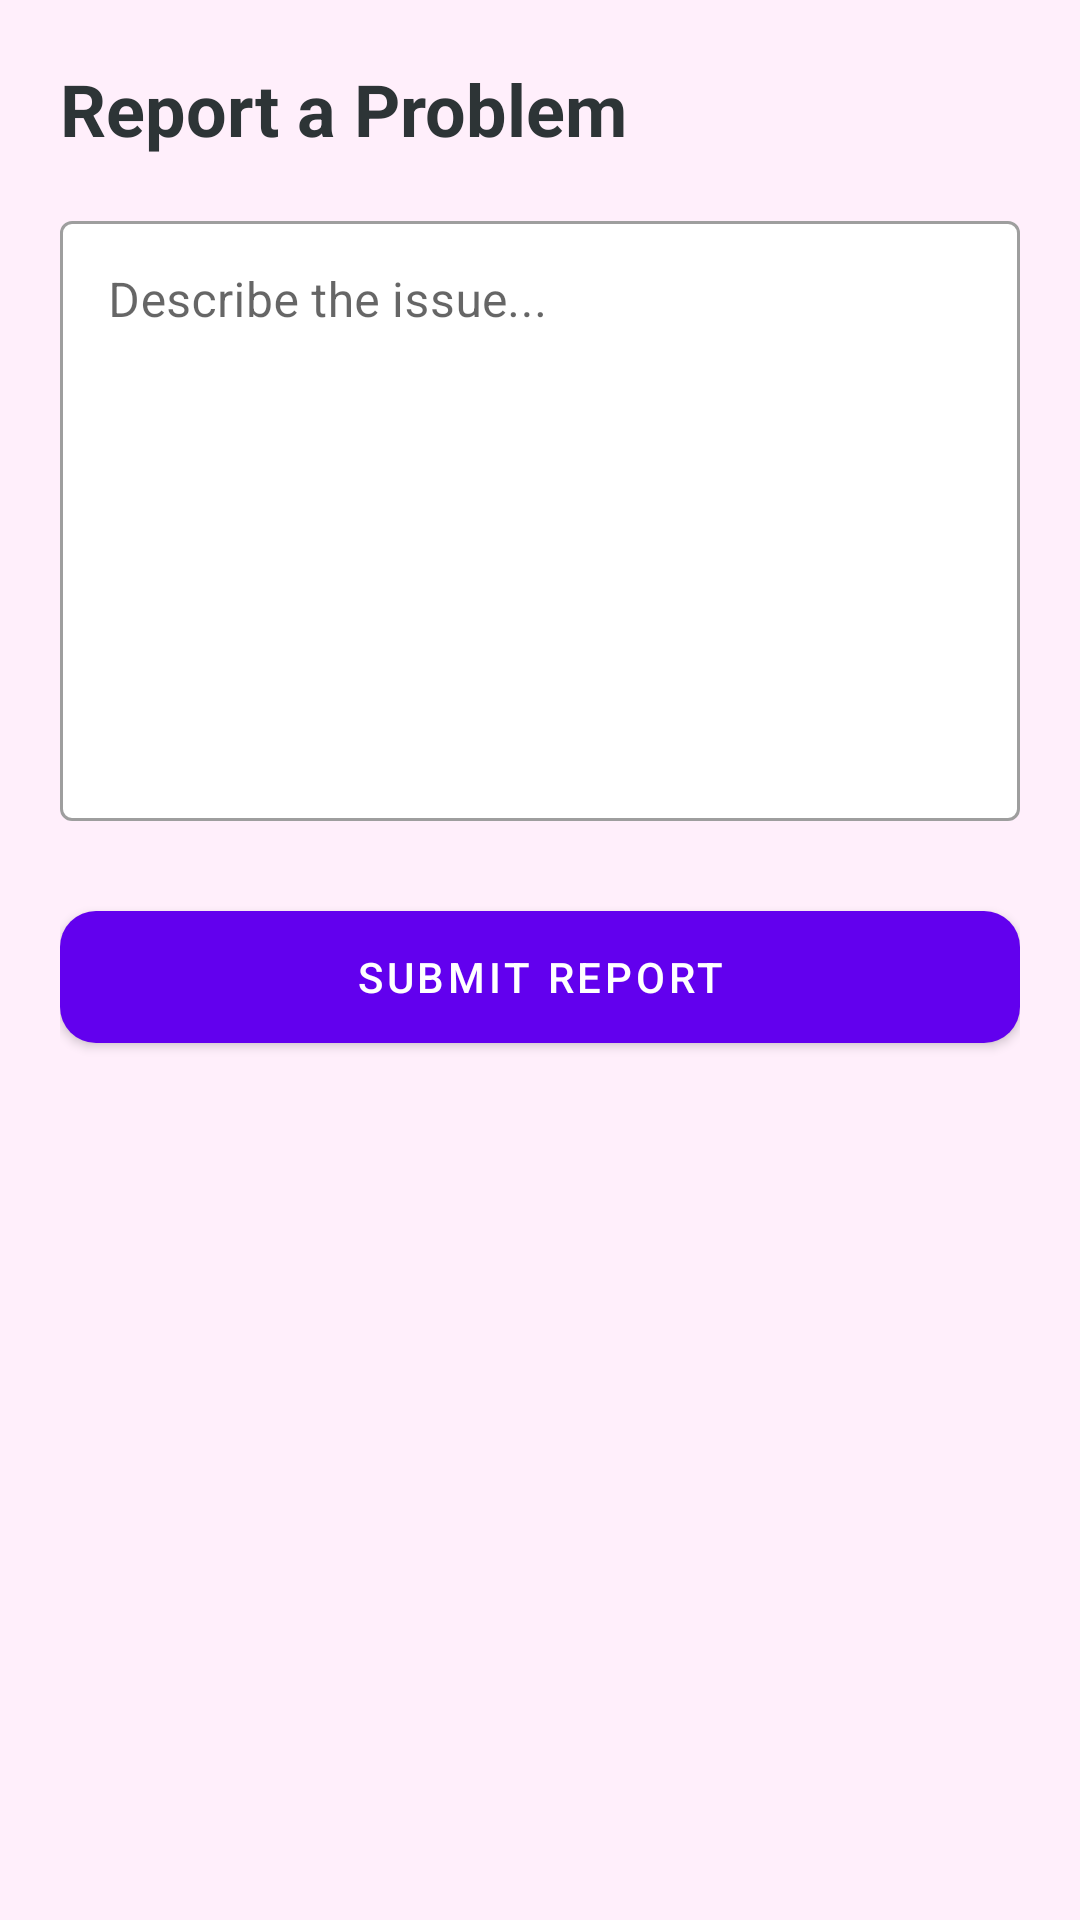

Produce the Android XML layout that renders to this screen, including the resource entries it uses.
<!-- AndroidManifest.xml: application theme Theme.ReemaFinal2 -->
<!-- res/layout/fragment_report_problem.xml -->
<?xml version="1.0" encoding="utf-8"?>
<LinearLayout xmlns:android="http://schemas.android.com/apk/res/android"
    xmlns:app="http://schemas.android.com/apk/res-auto"
    android:layout_width="match_parent"
    android:layout_height="match_parent"
    android:background="#FFEFFB"
    android:orientation="vertical"
    android:padding="20dp">

    <TextView
        android:layout_width="wrap_content"
        android:layout_height="wrap_content"
        android:layout_marginBottom="16dp"
        android:text="Report a Problem"
        android:textColor="#2D3436"
        android:textSize="24sp"
        android:textStyle="bold" />

    <com.google.android.material.textfield.TextInputLayout
        style="@style/Widget.MaterialComponents.TextInputLayout.OutlinedBox"
        android:layout_width="match_parent"
        android:layout_height="wrap_content"
        android:hint="Describe the issue..."
        app:boxBackgroundColor="@color/white">

        <com.google.android.material.textfield.TextInputEditText
            android:id="@+id/etProblemDescription"
            android:layout_width="match_parent"
            android:layout_height="200dp"
            android:gravity="top"
            android:inputType="textMultiLine" />

    </com.google.android.material.textfield.TextInputLayout>

    <com.google.android.material.button.MaterialButton
        android:id="@+id/btnSubmitReport"
        android:layout_width="match_parent"
        android:layout_height="56dp"
        android:layout_marginTop="24dp"
        android:text="Submit Report"
        app:cornerRadius="12dp" />

</LinearLayout>
<!-- resources referenced by this layout -->
<resources>
  <color name="white">#FFFFFFFF</color>
  <style name="Theme.ReemaFinal2" parent="Base.Theme.ReemaFinal2" />
  <style name="Base.Theme.ReemaFinal2" parent="Theme.MaterialComponents.DayNight.NoActionBar">
          
      </style>
</resources>
